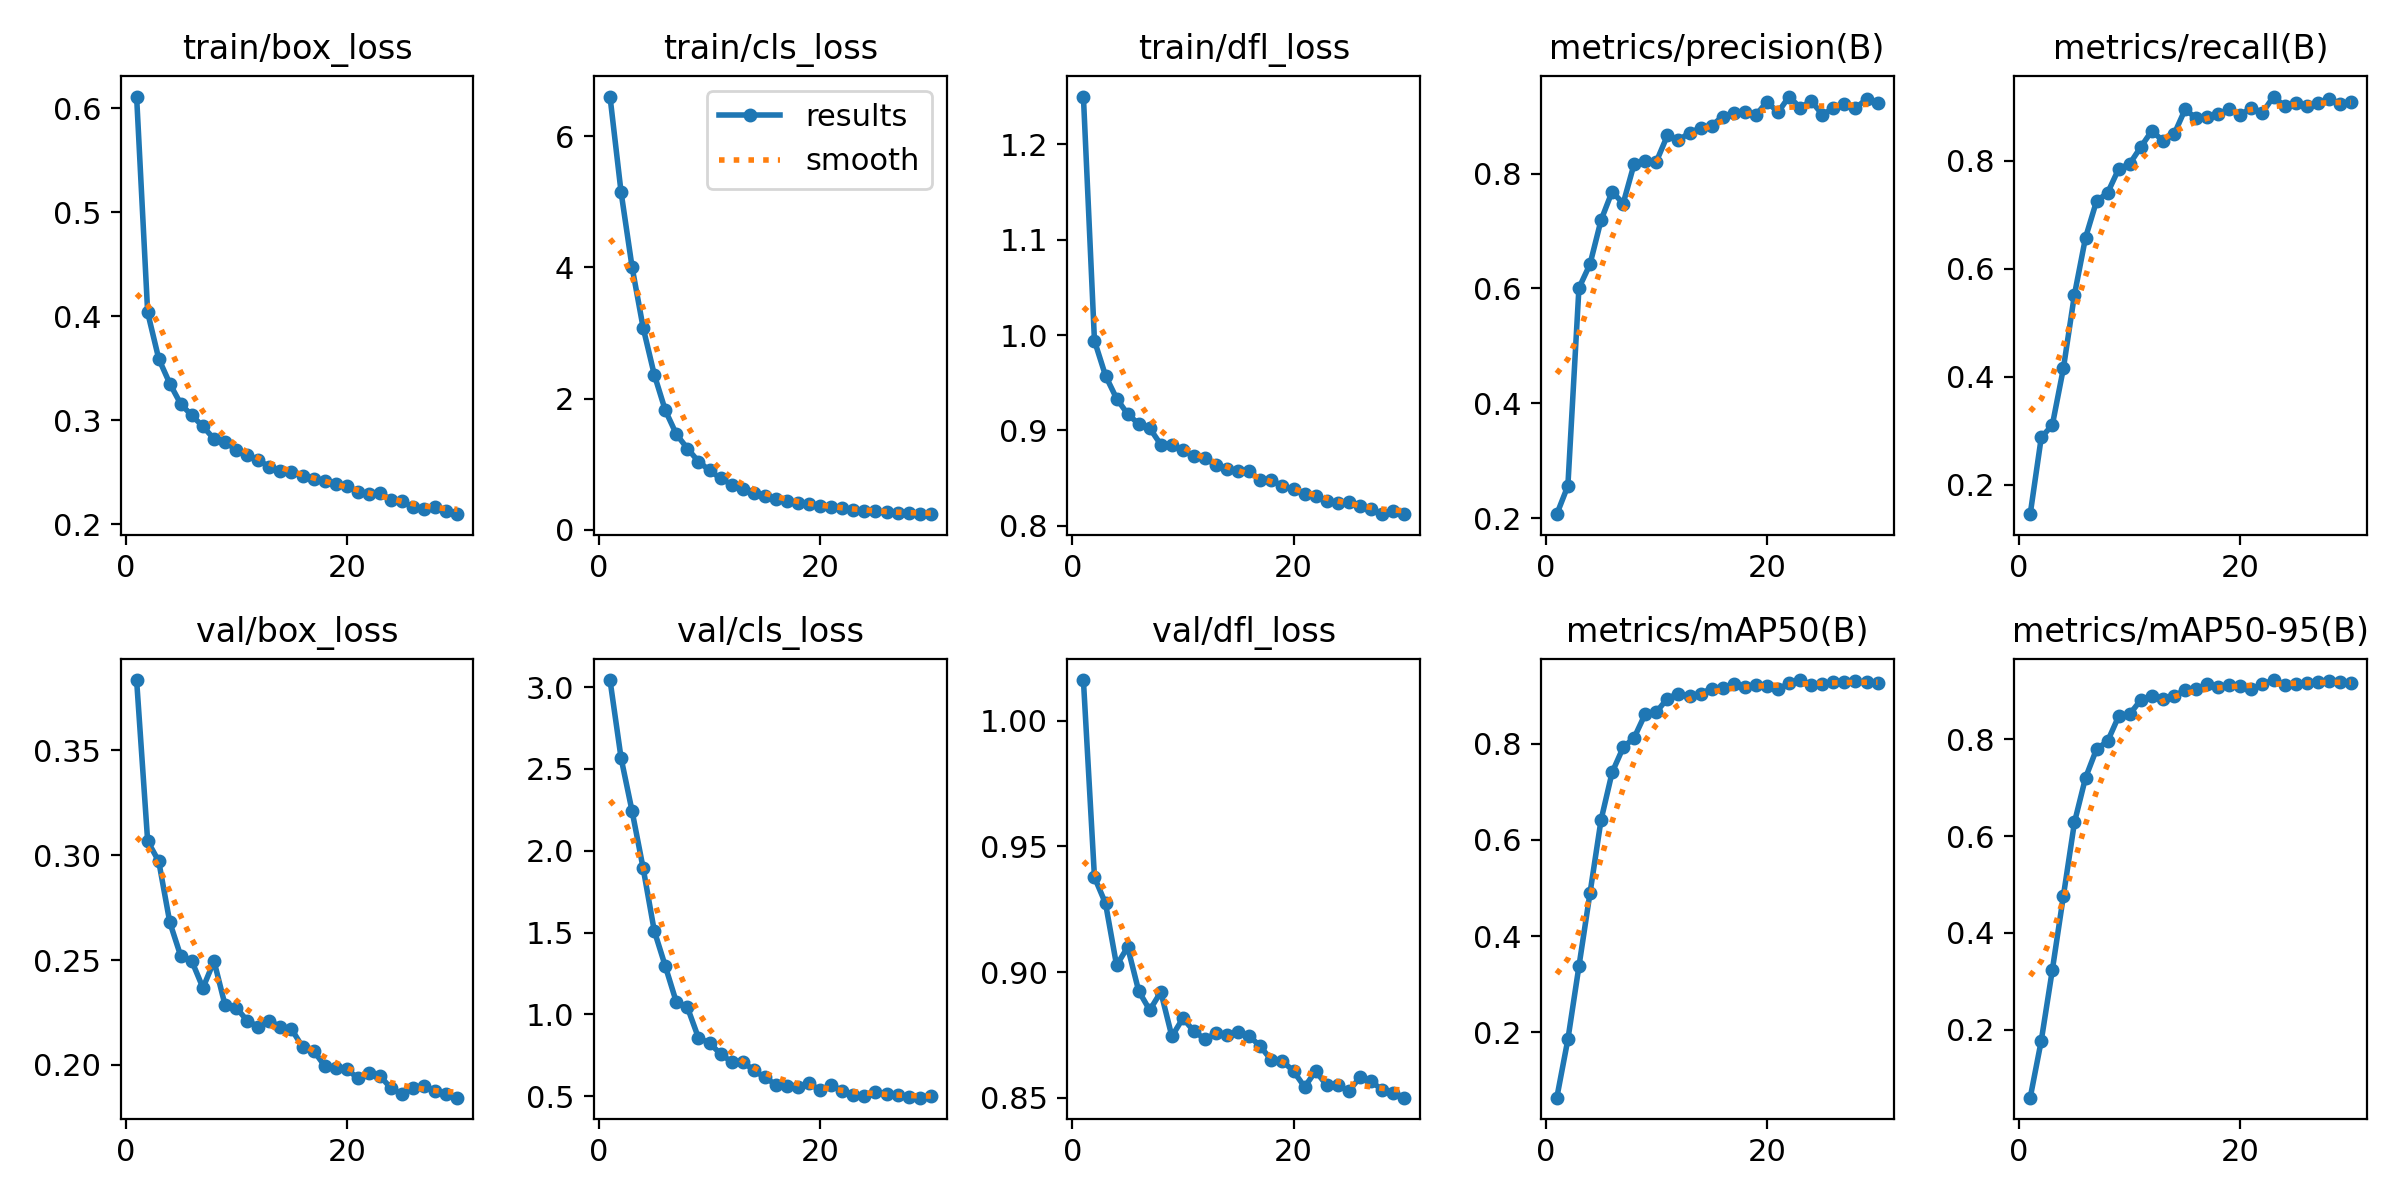

The table this chart was drawn from, first rows:
epoch, time, train/box_loss, train/cls_loss, train/dfl_loss, metrics/precision(B), metrics/recall(B), metrics/mAP50(B), metrics/mAP50-95(B), val/box_loss, val/cls_loss, val/dfl_loss, lr/pg0, lr/pg1, lr/pg2
1, 266.9, 0.6111, 6.608, 1.25, 0.2073, 0.146, 0.06397, 0.05932, 0.3835, 3.043, 1.016, 5.73054e-05, 5.73054e-05, 5.73054e-05
2, 524.3, 0.4037, 5.151, 0.994, 0.2566, 0.288, 0.1849, 0.1771, 0.3066, 2.567, 0.9377, 0.0001109, 0.0001109, 0.0001109
3, 781.3, 0.3593, 4, 0.9573, 0.6007, 0.3108, 0.337, 0.3232, 0.2971, 2.241, 0.9273, 0.0001606, 0.0001606, 0.0001606
4, 1037, 0.3354, 3.077, 0.9334, 0.6422, 0.4159, 0.4891, 0.4762, 0.268, 1.892, 0.9027, 0.000155, 0.000155, 0.000155
5, 1294, 0.3156, 2.366, 0.9171, 0.7188, 0.5521, 0.6414, 0.6283, 0.2517, 1.511, 0.9099, 0.0001493, 0.0001493, 0.0001493
6, 1549, 0.3047, 1.819, 0.9067, 0.7685, 0.6577, 0.7401, 0.7204, 0.2494, 1.294, 0.8924, 0.0001436, 0.0001436, 0.0001436
7, 1805, 0.2942, 1.455, 0.9022, 0.7478, 0.7257, 0.7921, 0.78, 0.2367, 1.074, 0.8848, 0.0001379, 0.0001379, 0.0001379
8, 2061, 0.2822, 1.236, 0.885, 0.8173, 0.7408, 0.8126, 0.7962, 0.2495, 1.042, 0.8921, 0.0001323, 0.0001323, 0.0001323
9, 2317, 0.2795, 1.038, 0.8844, 0.8214, 0.7851, 0.8622, 0.8478, 0.2284, 0.8559, 0.8743, 0.0001266, 0.0001266, 0.0001266
10, 2573, 0.2716, 0.9029, 0.8791, 0.8207, 0.7946, 0.8658, 0.8523, 0.2273, 0.8245, 0.8816, 0.0001209, 0.0001209, 0.0001209
11, 2829, 0.2665, 0.7815, 0.8726, 0.8662, 0.8257, 0.8939, 0.8812, 0.221, 0.7576, 0.8763, 0.0001152, 0.0001152, 0.0001152
12, 3087, 0.2616, 0.6866, 0.8708, 0.8575, 0.8556, 0.9043, 0.89, 0.2183, 0.709, 0.8733, 0.0001096, 0.0001096, 0.0001096
13, 3344, 0.2556, 0.6196, 0.8634, 0.8713, 0.8369, 0.8989, 0.8838, 0.2209, 0.7088, 0.8756, 0.0001039, 0.0001039, 0.0001039
14, 3601, 0.2515, 0.5557, 0.8595, 0.879, 0.8489, 0.9042, 0.8897, 0.2182, 0.6589, 0.8747, 9.8212e-05, 9.8212e-05, 9.8212e-05
15, 3858, 0.2506, 0.5073, 0.8573, 0.8835, 0.8951, 0.9145, 0.9015, 0.2171, 0.6139, 0.876, 9.2536e-05, 9.2536e-05, 9.2536e-05
16, 4114, 0.2471, 0.4718, 0.8569, 0.8991, 0.8792, 0.9156, 0.9037, 0.2086, 0.5704, 0.8745, 8.686e-05, 8.686e-05, 8.686e-05
17, 4371, 0.2441, 0.4357, 0.8477, 0.9055, 0.8807, 0.9244, 0.9135, 0.2068, 0.5613, 0.8703, 8.1184e-05, 8.1184e-05, 8.1184e-05
18, 4628, 0.2417, 0.41, 0.8481, 0.9066, 0.8862, 0.9181, 0.9073, 0.1995, 0.5533, 0.8649, 7.5508e-05, 7.5508e-05, 7.5508e-05
19, 4884, 0.2391, 0.387, 0.8413, 0.9014, 0.8954, 0.9227, 0.9126, 0.1983, 0.5775, 0.8645, 6.9832e-05, 6.9832e-05, 6.9832e-05
20, 5140, 0.2367, 0.3599, 0.8387, 0.9251, 0.8849, 0.9202, 0.9106, 0.1982, 0.5365, 0.8605, 6.4156e-05, 6.4156e-05, 6.4156e-05
21, 5395, 0.2314, 0.3406, 0.8331, 0.9064, 0.8986, 0.9132, 0.9039, 0.1935, 0.5669, 0.8542, 5.848e-05, 5.848e-05, 5.848e-05
22, 5650, 0.229, 0.3251, 0.8313, 0.9339, 0.8892, 0.9257, 0.9141, 0.1961, 0.534, 0.8606, 5.2804e-05, 5.2804e-05, 5.2804e-05
23, 5904, 0.2305, 0.3055, 0.826, 0.9147, 0.919, 0.9323, 0.9226, 0.1947, 0.505, 0.8548, 4.7128e-05, 4.7128e-05, 4.7128e-05
24, 6159, 0.2236, 0.2892, 0.8242, 0.9264, 0.9013, 0.9217, 0.912, 0.1888, 0.5028, 0.8548, 4.1452e-05, 4.1452e-05, 4.1452e-05
25, 6413, 0.2221, 0.2792, 0.8249, 0.9027, 0.9071, 0.9244, 0.9151, 0.1861, 0.5247, 0.8526, 3.5776e-05, 3.5776e-05, 3.5776e-05
26, 6668, 0.2167, 0.2666, 0.821, 0.9133, 0.9009, 0.9273, 0.917, 0.1891, 0.5133, 0.858, 3.01e-05, 3.01e-05, 3.01e-05
27, 6923, 0.2147, 0.256, 0.8173, 0.9216, 0.907, 0.9287, 0.9191, 0.19, 0.5062, 0.8566, 2.4424e-05, 2.4424e-05, 2.4424e-05
28, 7176, 0.2167, 0.2486, 0.8121, 0.9137, 0.915, 0.9296, 0.9199, 0.1876, 0.4917, 0.853, 1.8748e-05, 1.8748e-05, 1.8748e-05
29, 7430, 0.2133, 0.2427, 0.8156, 0.9294, 0.906, 0.9283, 0.9187, 0.1862, 0.4906, 0.852, 1.3072e-05, 1.3072e-05, 1.3072e-05
30, 7684, 0.2099, 0.235, 0.8122, 0.923, 0.9092, 0.9266, 0.9169, 0.1843, 0.5022, 0.8499, 7.396e-06, 7.396e-06, 7.396e-06
